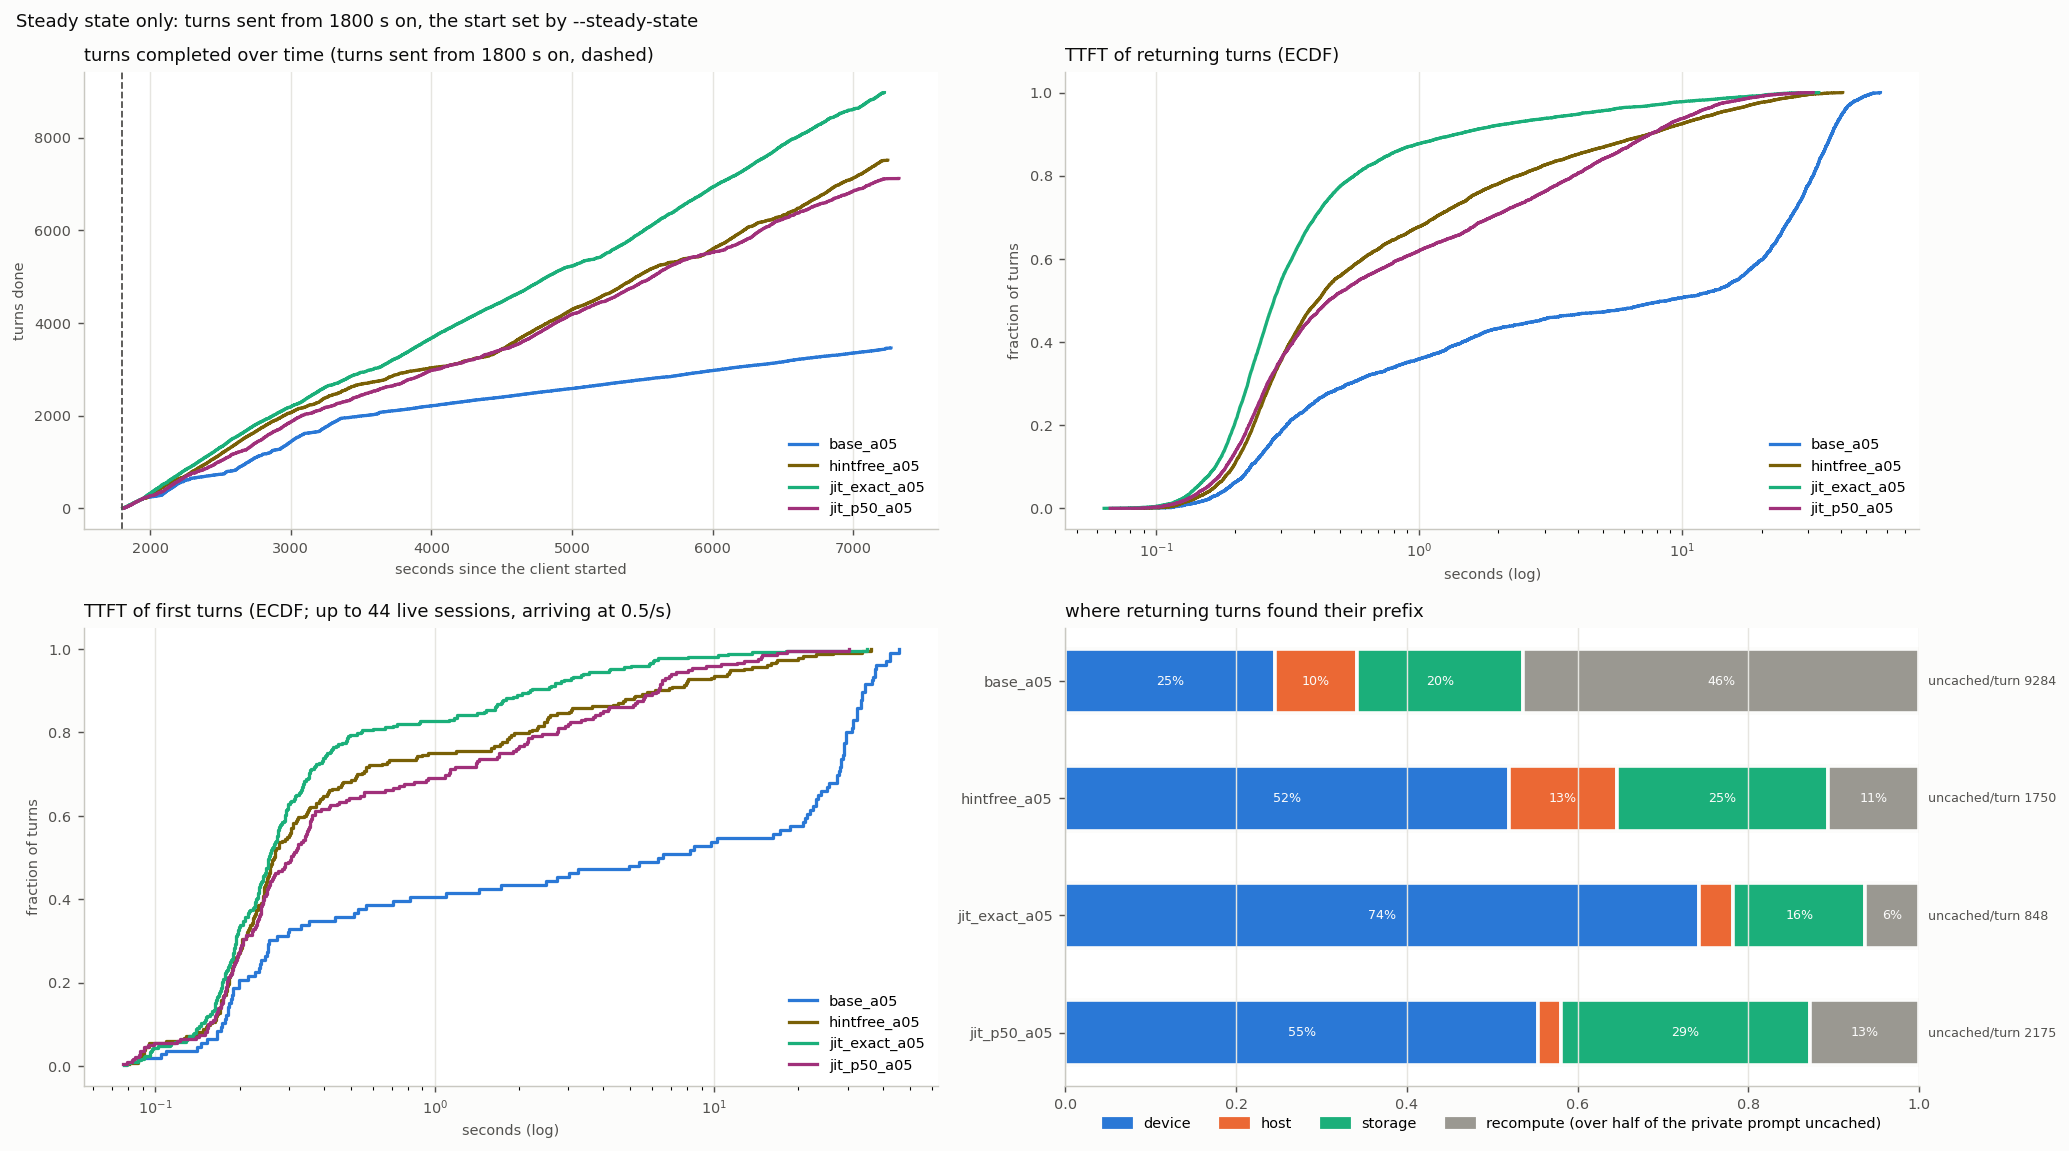

Source data for this figure (header and first rows):
arm, turns, conversations, wall_s, turn0_ttft_p50, ret_ttft_mean, ret_ttft_p50, ret_ttft_p90, ret_ttft_p99, ret_uncached_mean, ret_uncached_total, t95_done_s, uncached_total, hits_device, hits_host, hits_storage, cold_returns, d2h_tokens, h2d_tokens, h2s_tokens, s2h_tokens, evict_device_tokens, evict_host_tokens, peak_queue
base_a05, 3459, 149, 7268, 6.54, 14.86, 8.793, 36.88, 48.65, 9284, 31127818, 6804, 31640292, 823, 322, 654, 1554, 32201792, 18399232, 32201792, 36578816, 50681664, 71108160, 18
hintfree_a05, 7511, 276, 7245, 0.27, 2.416, 0.412, 7.44, 26.66, 1750, 12739225, 7006, 13804179, 3779, 926, 1794, 779, 14618624, 54443712, 14618688, 36804800, 69570176, 51408384, 15
jit_exact_a05, 8972, 315, 7221, 0.26, 0.977, 0.281, 1.392, 17.23, 848, 7373696, 6906, 8524794, 6460, 342, 1350, 548, 9878976, 36114688, 9878976, 10881984, 46189760, 38381248, 17
jit_p50_a05, 7118, 259, 7324, 0.3, 2.401, 0.453, 7.505, 19.36, 2175, 15010890, 6935, 16004529, 3820, 186, 2013, 883, 15524736, 45478208, 15524736, 20687424, 62750080, 53314880, 14
